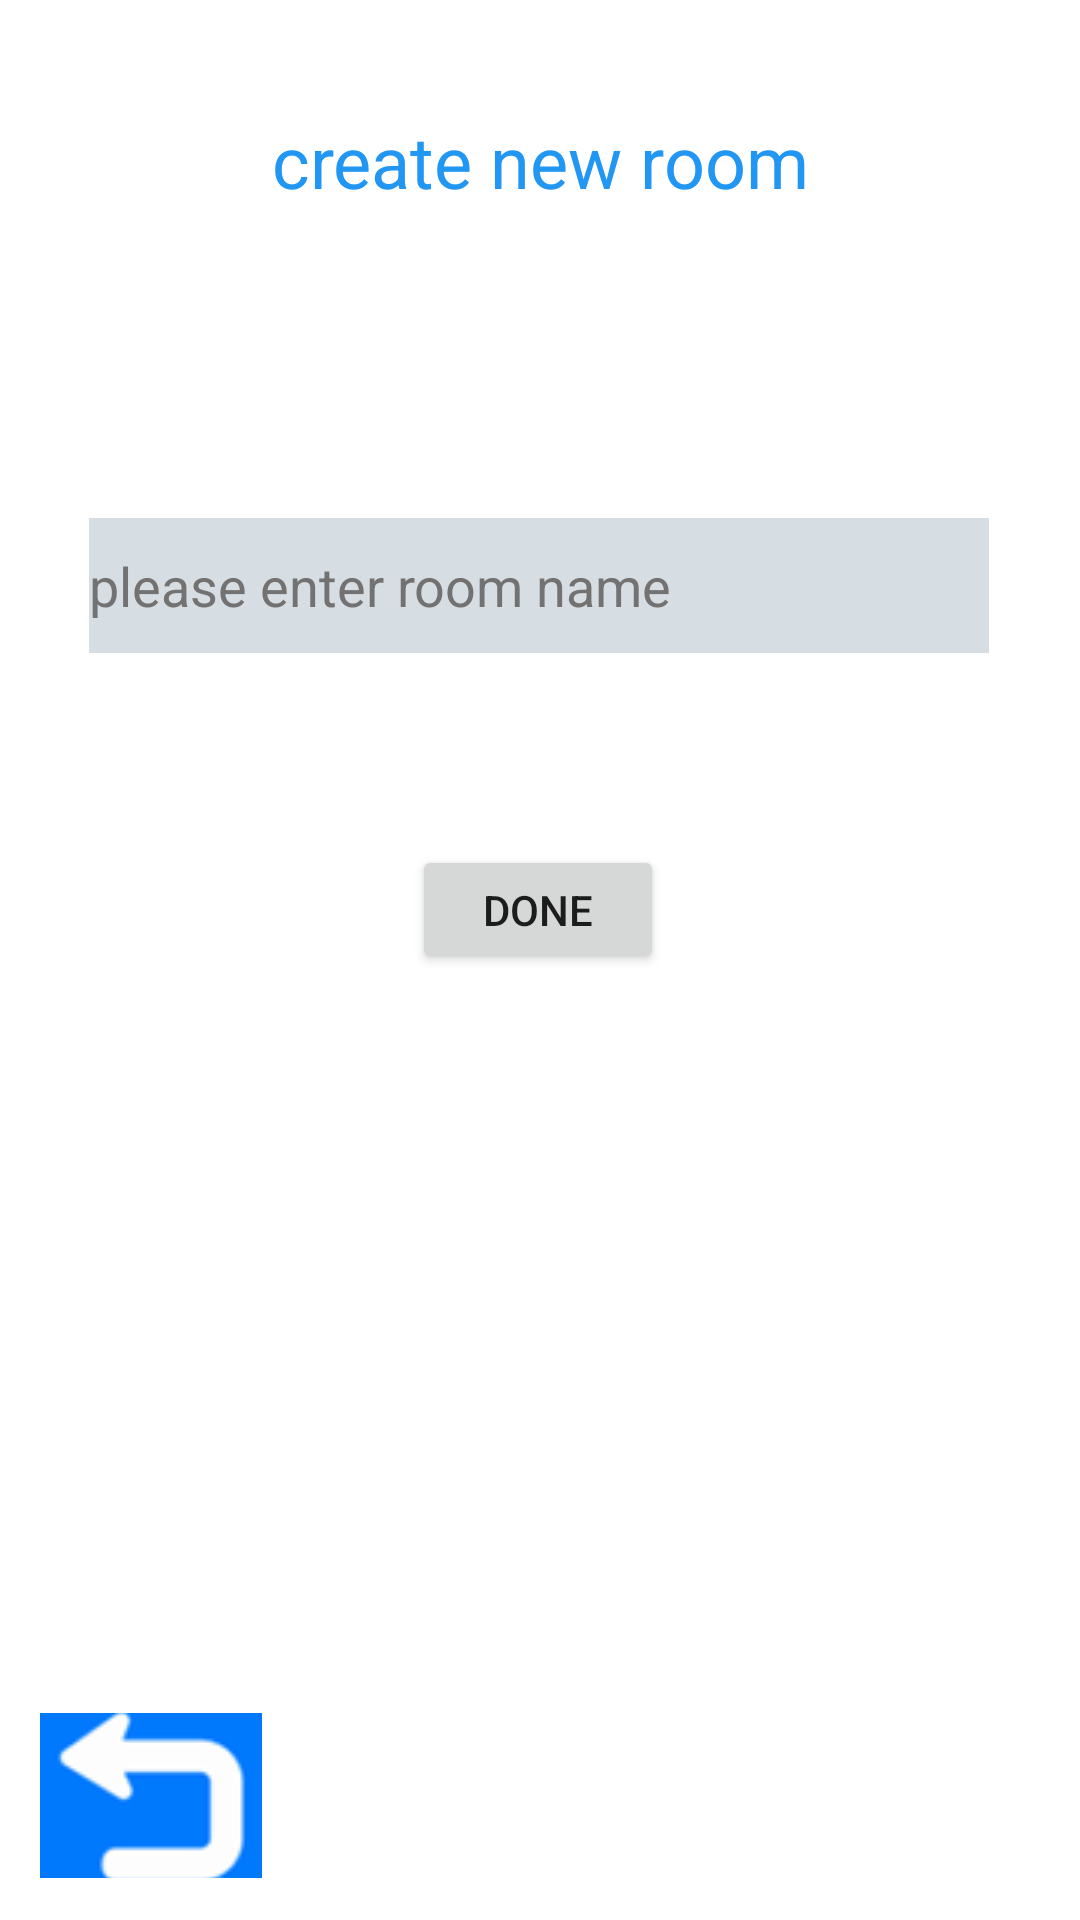

This screen was rendered from an Android layout file. Write that file and the resources it references.
<!-- AndroidManifest.xml: application theme Theme.AttendanceV5 -->
<!-- res/layout/activity_create_new_room.xml -->
<?xml version="1.0" encoding="utf-8"?>
<androidx.constraintlayout.widget.ConstraintLayout xmlns:android="http://schemas.android.com/apk/res/android"
    xmlns:app="http://schemas.android.com/apk/res-auto"
    xmlns:tools="http://schemas.android.com/tools"
    android:layout_width="match_parent"
    android:layout_height="match_parent"
    android:background="#FFFFFF"
    tools:context=".ui.create_new_room">

    <ImageButton
        android:id="@+id/backButtonNewRoom"
        android:layout_width="74dp"
        android:layout_height="55dp"
        app:layout_constraintBottom_toBottomOf="parent"
        app:layout_constraintEnd_toEndOf="parent"
        app:layout_constraintHorizontal_bias="0.047"
        app:layout_constraintStart_toStartOf="parent"
        app:layout_constraintTop_toTopOf="parent"
        app:layout_constraintVertical_bias="0.976"
        app:srcCompat="@drawable/back" />

    <EditText
        android:id="@+id/editTextTextRoomName"
        android:layout_width="300dp"
        android:layout_height="45dp"
        android:autofillHints=""
        android:background="#D7DEE3"
        android:ems="10"
        android:hint="@string/enter_room_name"
        android:inputType="textPersonName"
        android:shadowColor="#000000"
        android:textColor="#000000"
        android:textColorHighlight="#0E0E0E"
        android:textColorHint="#737272"
        android:textColorLink="#2196F3"
        app:layout_constraintBottom_toBottomOf="parent"
        app:layout_constraintEnd_toEndOf="parent"
        app:layout_constraintHorizontal_bias="0.495"
        app:layout_constraintStart_toStartOf="parent"
        app:layout_constraintTop_toTopOf="parent"
        app:layout_constraintVertical_bias="0.29" />

    <TextView
        android:id="@+id/textView"
        android:layout_width="253dp"
        android:layout_height="56dp"
        android:gravity="center"
        android:text="@string/create_new_room"
        android:textColor="#2196F3"
        android:textSize="24sp"
        app:layout_constraintBottom_toBottomOf="parent"
        app:layout_constraintEnd_toEndOf="parent"
        app:layout_constraintStart_toStartOf="parent"
        app:layout_constraintTop_toTopOf="parent"
        app:layout_constraintVertical_bias="0.044" />

    <Button
        android:id="@+id/doneButton"
        android:layout_width="84dp"
        android:layout_height="43dp"
        android:text="@string/done"
        app:layout_constraintBottom_toBottomOf="parent"
        app:layout_constraintEnd_toEndOf="parent"
        app:layout_constraintHorizontal_bias="0.498"
        app:layout_constraintStart_toStartOf="parent"
        app:layout_constraintTop_toTopOf="parent"
        app:layout_constraintVertical_bias="0.472" />

</androidx.constraintlayout.widget.ConstraintLayout>
<!-- resources referenced by this layout -->
<resources>
  <!-- drawable back: png bitmap (drawable-v24, 1630 bytes) -->
  <string name="create_new_room">create new room</string>
  <string name="done"> Done</string>
  <string name="enter_room_name"> please enter room name</string>
  <style name="Theme.AttendanceV5" parent="Theme.MaterialComponents.DayNight.DarkActionBar">
          
          <item name="colorPrimary">@color/purple_500</item>
          <item name="colorPrimaryVariant">@color/purple_700</item>
          <item name="colorOnPrimary">@color/white</item>
          
          <item name="colorSecondary">@color/teal_200</item>
          <item name="colorSecondaryVariant">@color/teal_700</item>
          <item name="colorOnSecondary">@color/black</item>
          
          <item name="android:statusBarColor" tools:targetApi="l">?attr/colorPrimaryVariant</item>
          
      </style>
  <!-- not gathered from this repository: default colours our renderer supplied (Android Studio template values) -->
  <color name="purple_500">#FF6200EE</color>
  <color name="purple_700">#FF3700B3</color>
  <color name="teal_200">#FF03DAC5</color>
  <color name="teal_700">#FF018786</color>
  <color name="black">#FF000000</color>
  <color name="white">#FFFFFFFF</color>
</resources>
